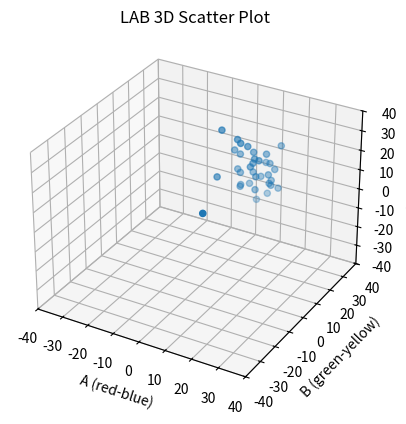

Reproduce this figure in Python.
import matplotlib.pyplot as plt
from mpl_toolkits.mplot3d import Axes3D
import statistics

gonad = [55.2, 15.3, 37.6]
spine = [52.61, 5.38, 7.47]

L_num = gonad[0] - spine[0]
A_num = gonad[1] - spine[1]
B_num = gonad[2] - spine[2]

#print("L:", L_num)
#print("A:", A_num)
#print("B:", B_num)

L_diff = [22.31, 7.49, 19.21, 22.63, -3.44, -2.59, 0.09, -9.07, -5.87, 3.5, -1.91, -0.73, 13.96, 9.85, -2.81, 3.20,
          -2.14, -3.69, -12.82, 3.32, 7.52, 13.24, 6.39, 12.30, 27.99, 11.89, 13.61, 4.94, 3.64, 9.43, 11.85, 4.94,
          12.65, 2.59]

A_diff = [3.78, -1.42, 4.89, 1.74, 3.33, 10.92, 6.61, 8.52, 12.02, 10.59, 10.2, 10.56, 5.15, 6.04, 1.51, 7.20, 2.36,
          6.98, 4.95, 4.87, 6.74, 10.69, 8.97, 8.55, -2.51, 8.28, -1.53, 6.47, 1.4, 6.27, 0.41, 0.25, 6.9, 9.92]

B_diff = [21.21, 14.26, 24.23, 22.71, 28.75, 30.20, 30.88, 32.26, 33.57, 33.52, 30.27, 31.11, 28.03, 26.01, 25.72,
          26.06, 23.77, 26.05, 30.99, 28.41, -9.72, 37.84, 32.97, 25.64, 19.35, 31.58, 26.67, 34.75, 25.58, 23.76,
          27.23, 25.76, 25.53, 30.13]

Delta_E = [30.4, 15.9, 30.5, 31.5, 28.4, 31.0, 30.5, 33.4, 34.9, 34.0, 30.8, 31.6, 30.7, 27.5, 26.2, 25.3, 23.4, 33.1,
           26.3, 28.1, 14.3, 33.5, 40.0, 28.7, 33.9, 33.5, 29.5, 34.5, 25.2, 25.1, 29.0, 25.7, 28.3, 30.6]

print("Length of L:", len(L_diff))
print("Length of A:", len(A_diff))
print("Length of B:", len(B_diff))
print("Length of Delta_E:", len(Delta_E))
#print("Percentage of Negatives:", round((3 / 35 * 100), 2))
print("")

mean_e = statistics.mean(Delta_E)
stddev_e = statistics.stdev(Delta_E)

print("Mean of Delta_E:", round(mean_e, 2))
print("Standard Deviation of Delta_E:", round(stddev_e, 2))

lower_e = mean_e - stddev_e
upper_e = mean_e + stddev_e
count = 0
for i in range(len(Delta_E)):
    if Delta_E[i] < lower_e or Delta_E[i] > upper_e:
        count += 1

print("Number of Points outside Standard Deviation =", count)
std_w = len(Delta_E) - count
print("Percentage of Values within Standard Deviation:", (round((std_w / len(Delta_E) * 100), 2)))

fig = plt.figure()
ax = fig.add_subplot(111, projection='3d')
ax.scatter(A_diff, B_diff, L_diff)
ax.set_xlabel("A (red-blue)")
ax.set_ylabel("B (green-yellow)")
ax.set_zlabel("L (lightness)")
plt.title('LAB 3D Scatter Plot')
plt.xlim([-40, 40])
plt.ylim([-40, 40])
ax.set_zlim(-40, 40)
plt.show()
